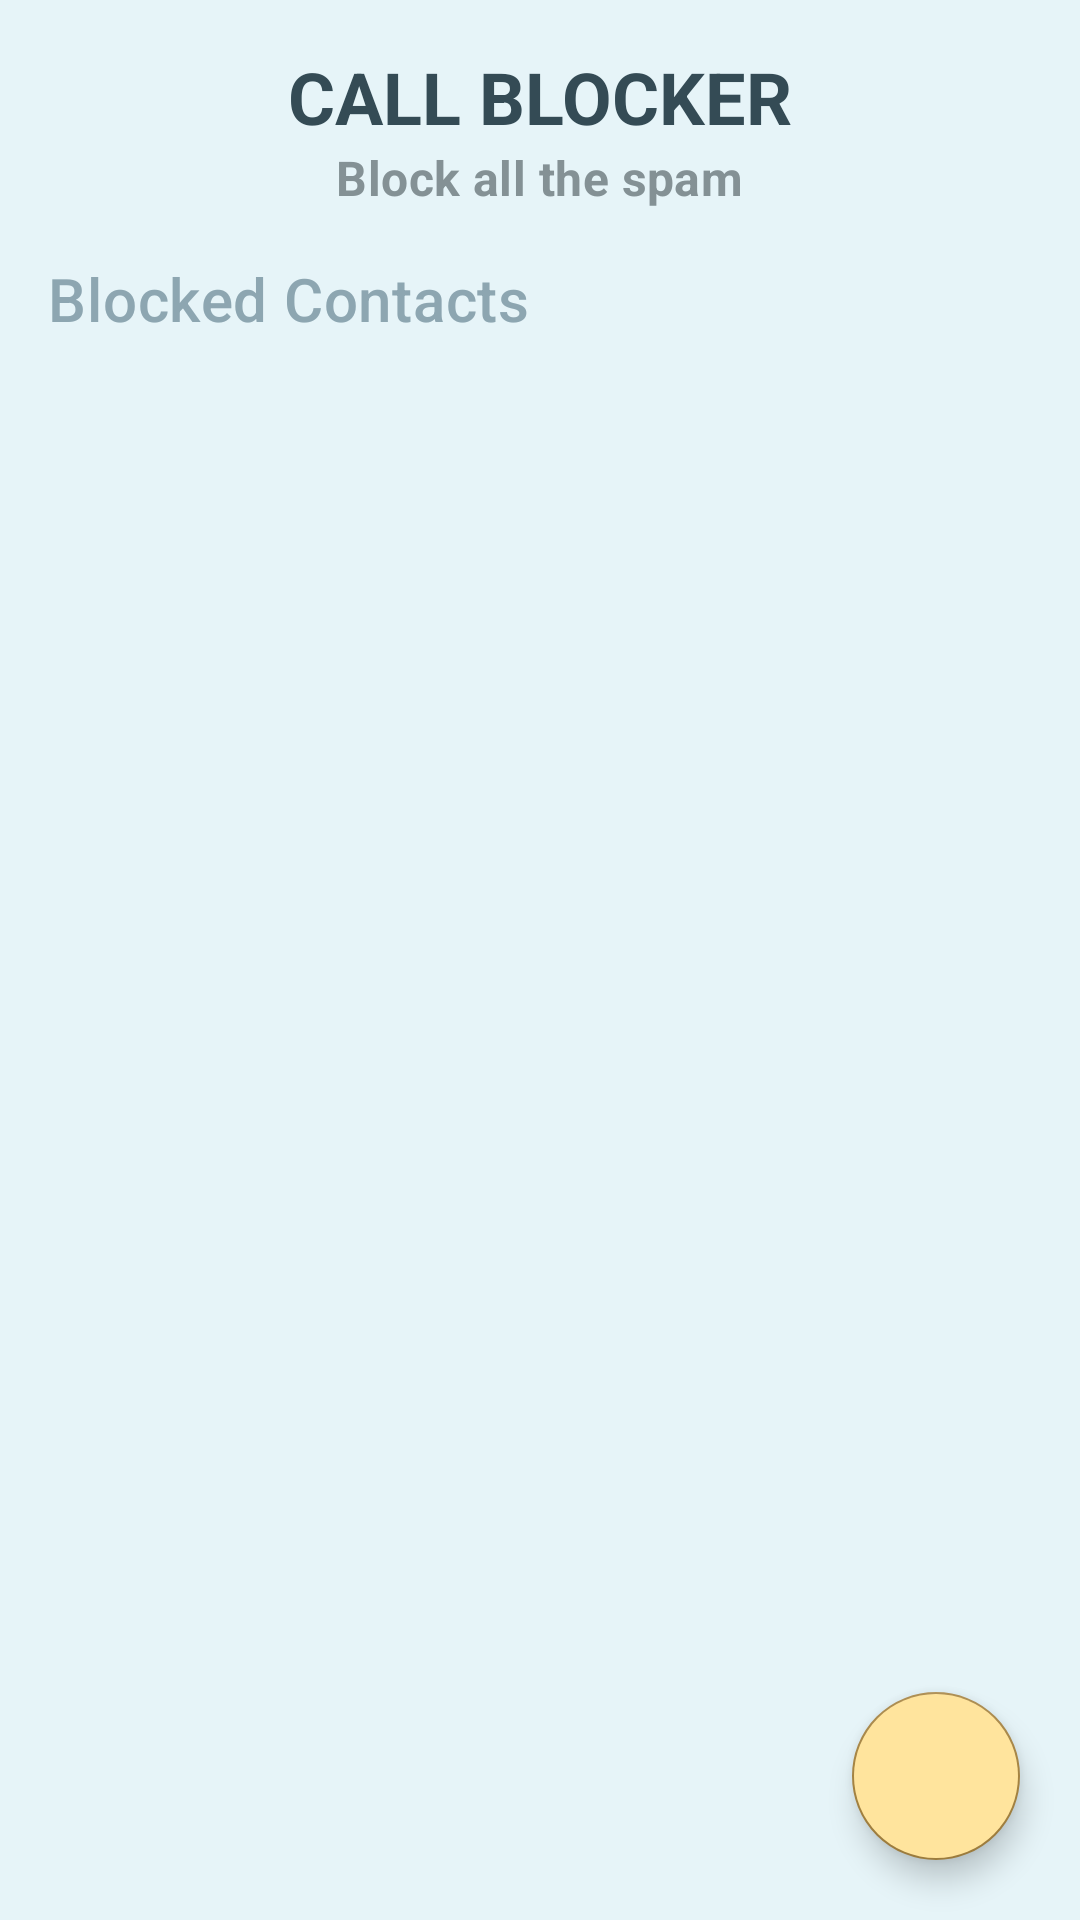

This screen was rendered from an Android layout file. Write that file and the resources it references.
<!-- AndroidManifest.xml: application theme Theme.PratilipiAssignment -->
<!-- res/layout/activity_main.xml -->
<?xml version="1.0" encoding="utf-8"?>
<androidx.coordinatorlayout.widget.CoordinatorLayout xmlns:android="http://schemas.android.com/apk/res/android"
    xmlns:app="http://schemas.android.com/apk/res-auto"
    xmlns:tools="http://schemas.android.com/tools"
    android:layout_width="match_parent"
    android:layout_height="match_parent"
    android:background="@color/lt_sea"
    tools:context=".MainActivity">

    <TextView
        android:id="@+id/initialTv"
        android:layout_width="wrap_content"
        android:layout_height="wrap_content"
        android:layout_gravity="center"
        android:text="@string/no_blocked_contacts_text"
        android:textColor="@color/lt_deepsea"
        android:visibility="invisible" />

    <androidx.core.widget.NestedScrollView
        android:id="@+id/nestedScrollView"
        android:layout_width="match_parent"
        android:layout_height="match_parent"
        android:fillViewport="true">

        <LinearLayout
            android:layout_width="match_parent"
            android:layout_height="match_parent"
            android:orientation="vertical">

            <TextView
                android:id="@+id/titleTv"
                android:layout_width="wrap_content"
                android:layout_height="wrap_content"
                android:layout_gravity="center_horizontal"
                android:focusableInTouchMode="true"
                android:paddingTop="16dp"
                android:paddingStart="16dp"
                android:paddingEnd="16dp"
                android:text="@string/app_name"
                android:textAppearance="@style/TextAppearance.MaterialComponents.Headline5"
                android:textColor="@color/dark_deepsea"
                android:textAllCaps="true"
                android:textStyle="bold" />

            <TextView
                android:id="@+id/captionTextView"
                android:layout_width="wrap_content"
                android:layout_height="wrap_content"
                android:layout_gravity="center_horizontal"
                android:text="@string/caption_text"
                android:textColor="@color/dark_sea"
                android:textStyle="bold"
                android:textAppearance="@style/TextAppearance.MaterialComponents.Subtitle1"/>

            <TextView
                android:id="@+id/blockedNumbersTv"
                android:layout_width="wrap_content"
                android:layout_height="wrap_content"
                android:focusableInTouchMode="true"
                android:padding="16dp"
                android:text="@string/blocked_contacts_text"
                android:textAppearance="@style/TextAppearance.MaterialComponents.Headline6"
                android:textColor="@color/lt_deepsea" />

            <TextView
                android:id="@+id/unlock_tv"
                android:layout_width="wrap_content"
                android:layout_height="wrap_content"
                android:layout_gravity="center"
                android:text="@string/how_to_unblock"
                android:textColor="@color/lt_deepsea"
                android:visibility="gone"/>

            <androidx.recyclerview.widget.RecyclerView
                android:id="@+id/blockedContactsRv"
                android:layout_width="match_parent"
                android:layout_height="match_parent"
                android:nestedScrollingEnabled="false"
                android:paddingHorizontal="16dp"
                android:paddingTop="16dp"
                android:paddingBottom="80dp"
                />

        </LinearLayout>

    </androidx.core.widget.NestedScrollView>

    <com.google.android.material.floatingactionbutton.FloatingActionButton
        android:id="@+id/fabBlockContact"
        android:layout_width="wrap_content"
        android:layout_height="wrap_content"
        android:layout_gravity="end|bottom"
        android:backgroundTint="@color/lt_sunset"
        android:src="@drawable/ic_add_fab"
        app:icon="@drawable/ic_add_fab"
        app:tint="@color/dark_sunset"
        app:backgroundTint="@color/dark_sunset"
        android:layout_margin="20dp"/>

</androidx.coordinatorlayout.widget.CoordinatorLayout>
<!-- resources referenced by this layout -->
<resources>
  <color name="dark_deepsea">#344b55</color>
  <color name="dark_sea">#849195</color>
  <color name="dark_sunset">#a58341</color>
  <color name="lt_deepsea">#8da6b1</color>
  <color name="lt_sea">#e6f4f8</color>
  <color name="lt_sunset">#ffe49d</color>
  <string name="app_name">Call Blocker</string>
  <string name="blocked_contacts_text">Blocked Contacts</string>
  <string name="caption_text">"Block all the spam"</string>
  <string name="how_to_unblock">Click on the unlock icon to unblock</string>
  <string name="no_blocked_contacts_text">No Blocked Contacts</string>
  <style name="Theme.PratilipiAssignment" parent="Theme.MaterialComponents.Light.NoActionBar">
          
          <item name="colorPrimary">@color/white</item>
          <item name="colorPrimaryVariant">@color/white</item>
          <item name="colorOnPrimary">@color/dark_grey</item>
          <item name="colorAccent">@color/sunburst</item>
          
          <item name="colorSecondary">@color/teal_200</item>
          <item name="colorSecondaryVariant">@color/teal_700</item>
          <item name="colorOnSecondary">@color/black</item>
          
          <item name="android:statusBarColor" tools:targetApi="l">?attr/colorPrimaryVariant</item>
  
          <item name="bottomSheetDialogTheme">@style/DialogTheme</item>
  
          
      </style>
  <color name="white">#FFFFFFFF</color>
  <color name="dark_grey">#555</color>
  <color name="sunburst">#c78a44</color>
  <color name="teal_200">#FF03DAC5</color>
  <color name="teal_700">#FF018786</color>
  <color name="black">#FF000000</color>
  <style name="DialogTheme" parent="Theme.MaterialComponents.Light.BottomSheetDialog">
  
          <item name="bottomSheetStyle">@style/BackgroundDialog</item>
          <item name="android:statusBarColor">@android:color/transparent</item>
          <item name="android:windowIsFloating">false</item>
          <item name="colorPrimary">@color/cloud</item>
          <item name="colorOnPrimary">@color/dark_cloud</item>
          <item name="colorOnSurface">@color/dark_cloud</item>
          <item name="android:windowSoftInputMode">adjustResize</item>
      </style>
  <style name="BackgroundDialog" parent="Widget.Design.BottomSheet.Modal">
          <item name="android:background">@drawable/background_dialog</item>
      </style>
  <color name="cloud">#dad5d2</color>
  <color name="dark_cloud">#a8a4a1</color>
</resources>
